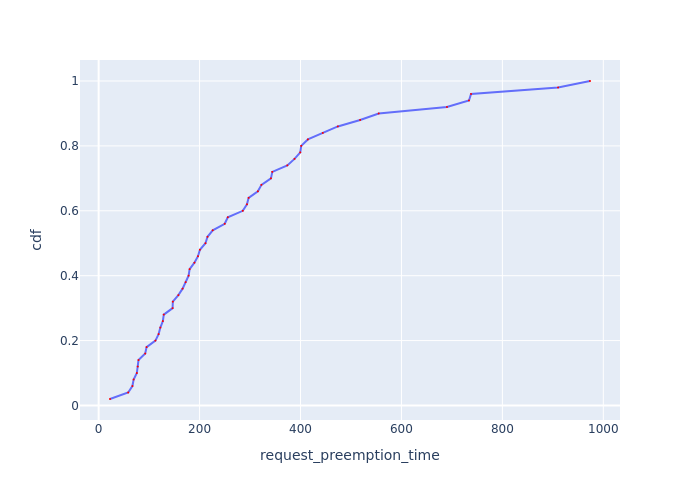

The data file committed next to this chart (first rows):
Request Id, request_preemption_time, cdf
0_47, 22.52, 0.02
0_25, 58.55, 0.04
0_20, 66.95, 0.06
0_14, 69.34, 0.08
0_42, 75.73, 0.1
0_34, 77.49, 0.12
0_36, 78.99, 0.14
0_33, 92.33, 0.16
0_48, 95.01, 0.18
0_8, 112.6, 0.2
0_45, 118.8, 0.22
0_46, 122.3, 0.24
0_24, 127.3, 0.26
0_17, 129.1, 0.28
0_21, 146.6, 0.3
0_41, 147, 0.32
0_44, 158, 0.34
0_39, 166.4, 0.36
0_26, 172.4, 0.38
0_9, 178.2, 0.4
0_23, 180.3, 0.42
0_28, 189.8, 0.44
0_27, 196.9, 0.46
0_4, 200.7, 0.48
0_49, 211.7, 0.5
0_18, 215.7, 0.52
0_43, 226.1, 0.54
0_32, 249.9, 0.56
0_30, 255.9, 0.58
0_38, 285.7, 0.6
0_0, 293.9, 0.62
0_7, 297.2, 0.64
0_29, 315.6, 0.66
0_40, 322.6, 0.68
0_6, 341.4, 0.7
0_2, 344.1, 0.72
0_37, 373.9, 0.74
0_19, 388.1, 0.76
0_22, 399.6, 0.78
0_3, 401.4, 0.8
0_31, 414.6, 0.82
0_12, 444.2, 0.84
0_35, 474, 0.86
0_15, 518.2, 0.88
0_5, 554.9, 0.9
0_11, 690.2, 0.92
0_1, 733.8, 0.94
0_13, 737.9, 0.96
0_10, 910.3, 0.98
0_16, 973.6, 1.0
